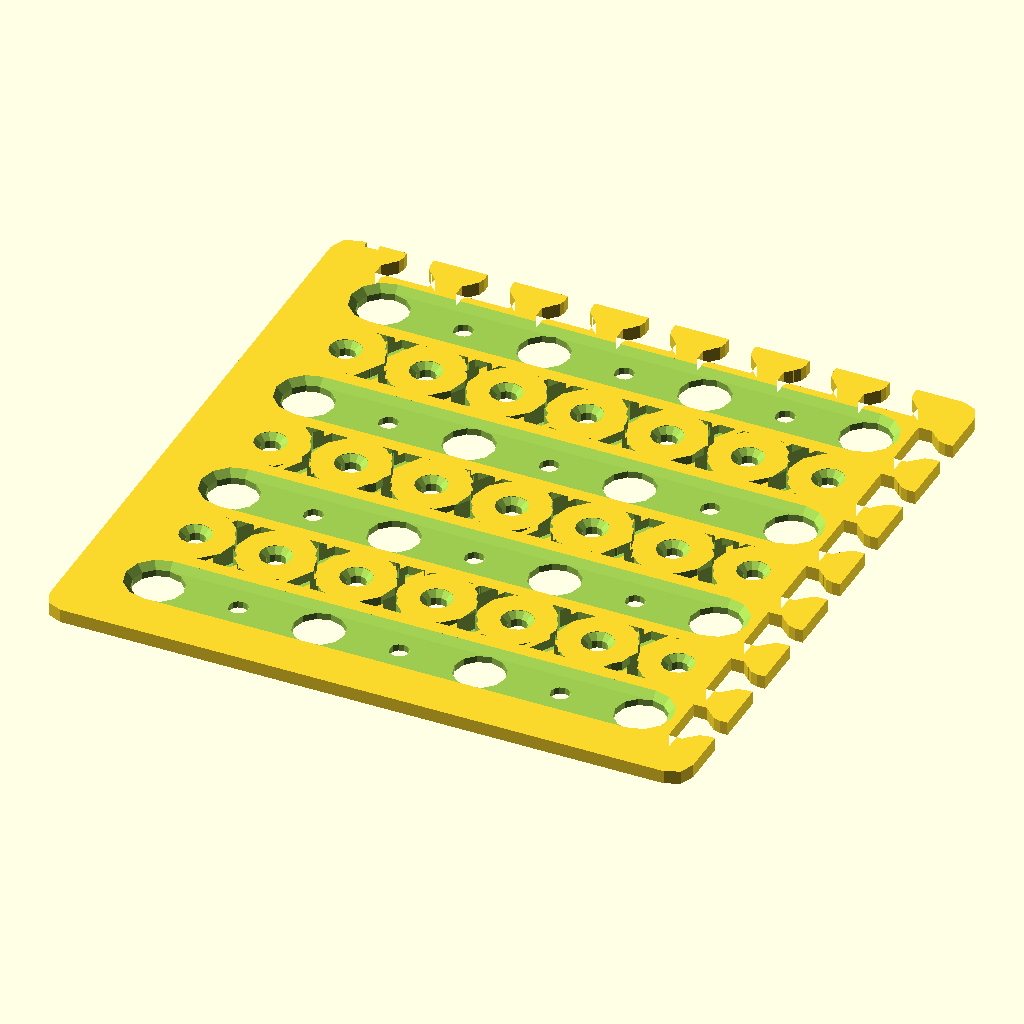
Cell 1: the model at its default parameters.
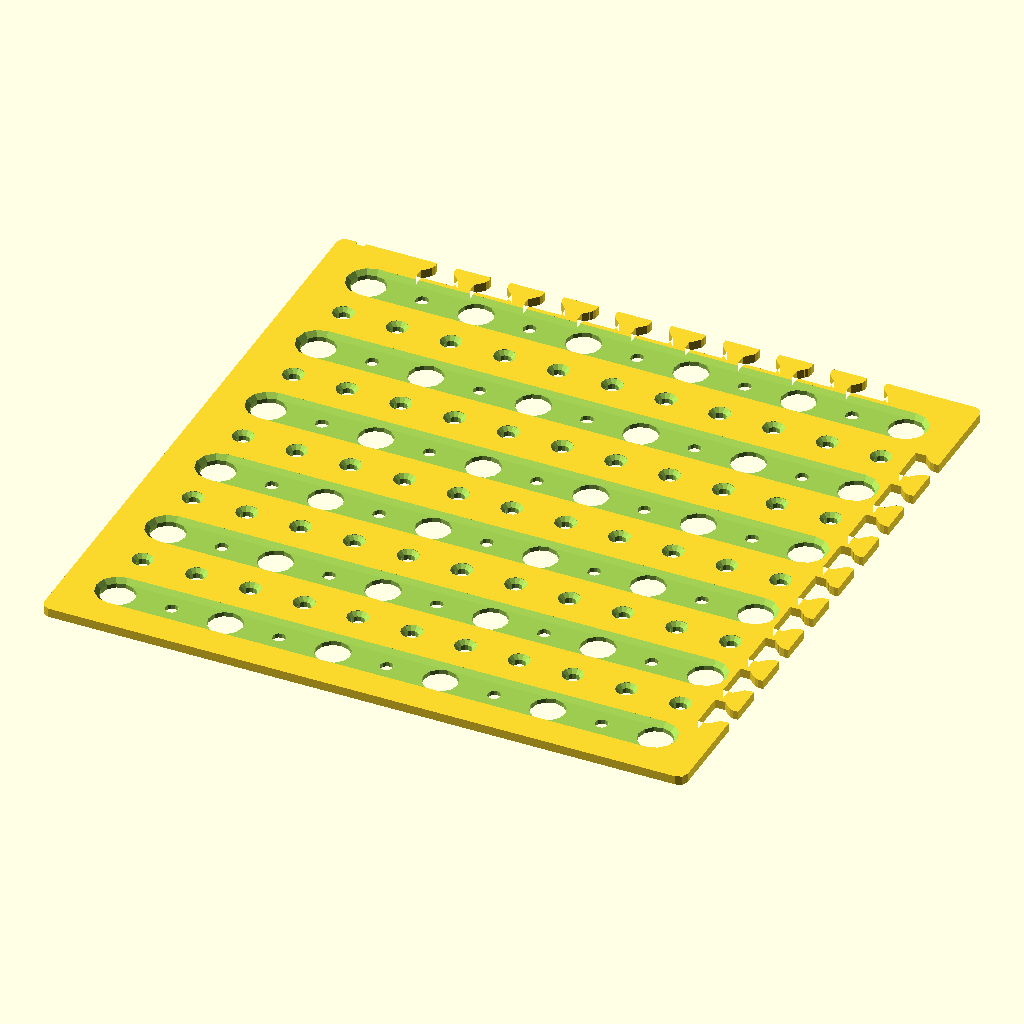
Cell 2 — preset "9-inch bowtie-edged".
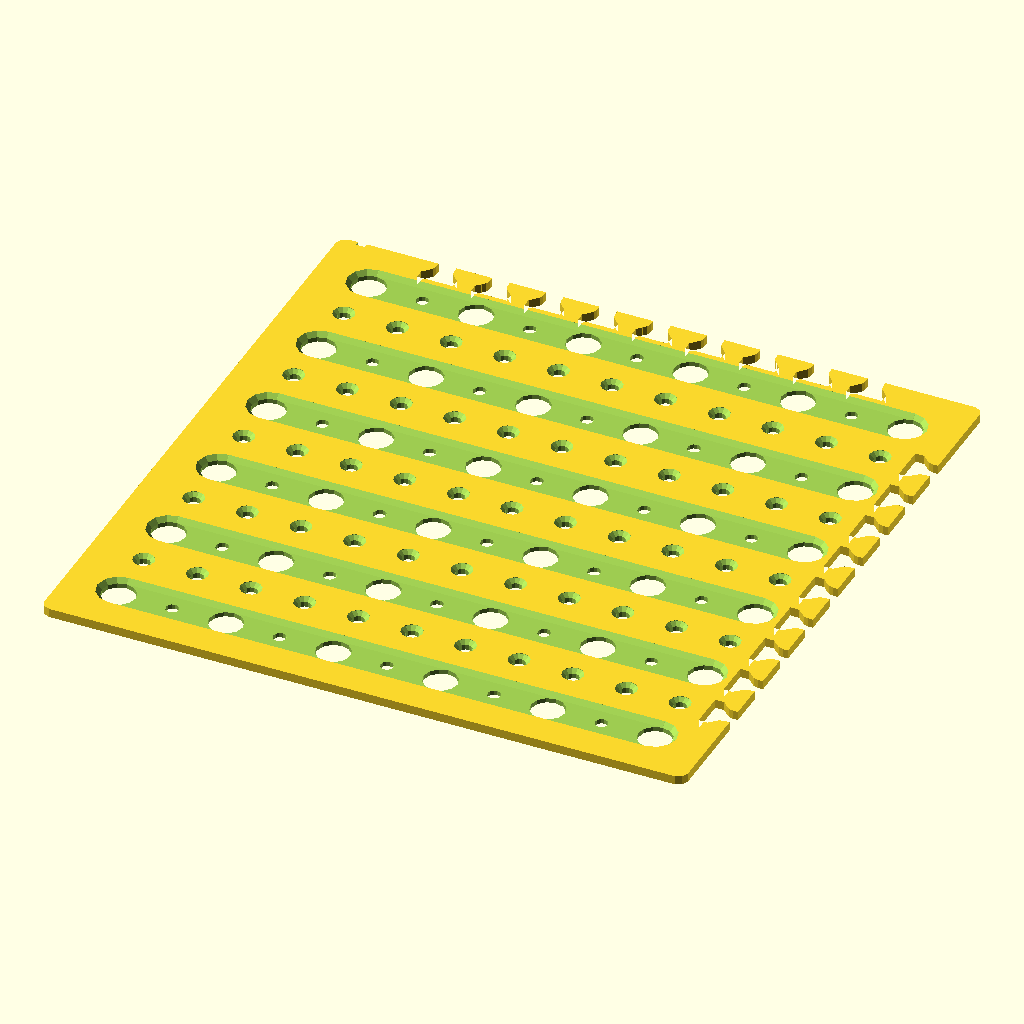
Cell 3 — preset "design default values".
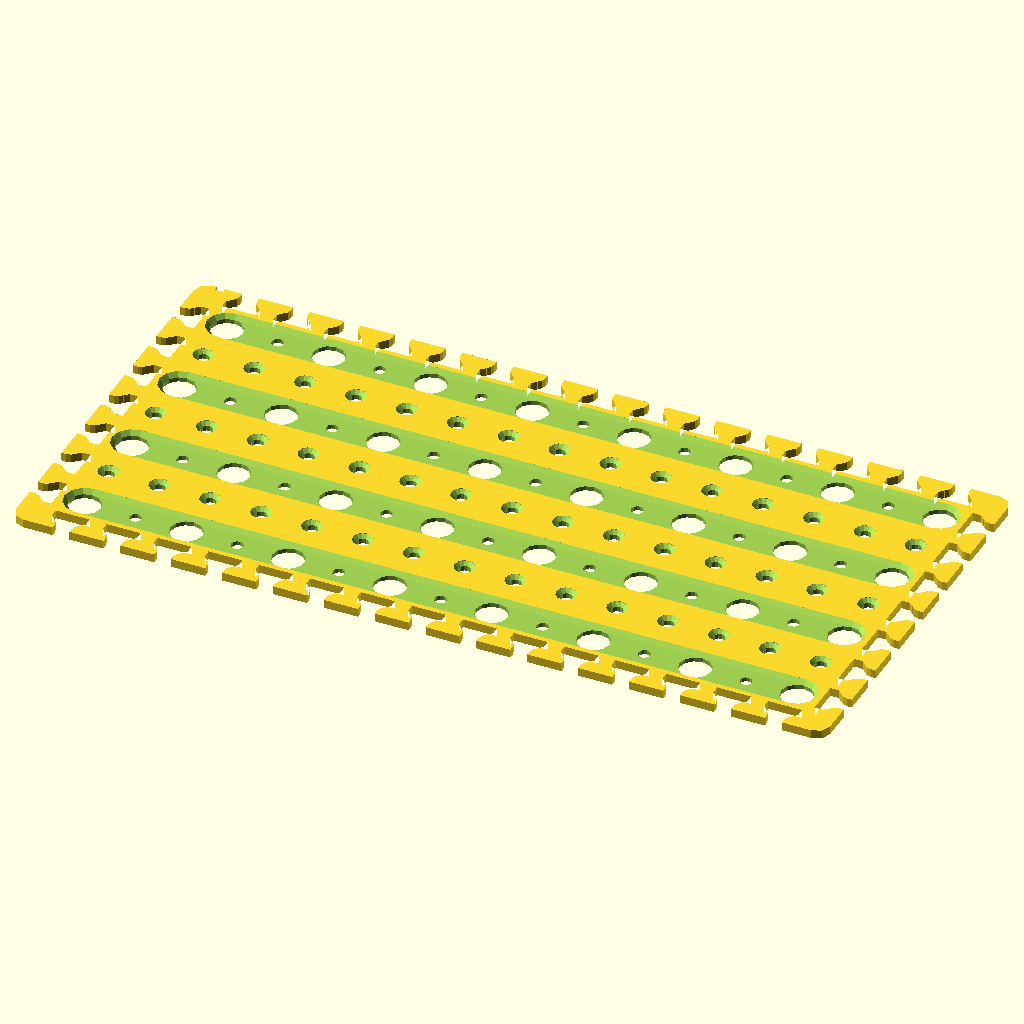
Cell 4: the "bt013" preset from the model's presets file.
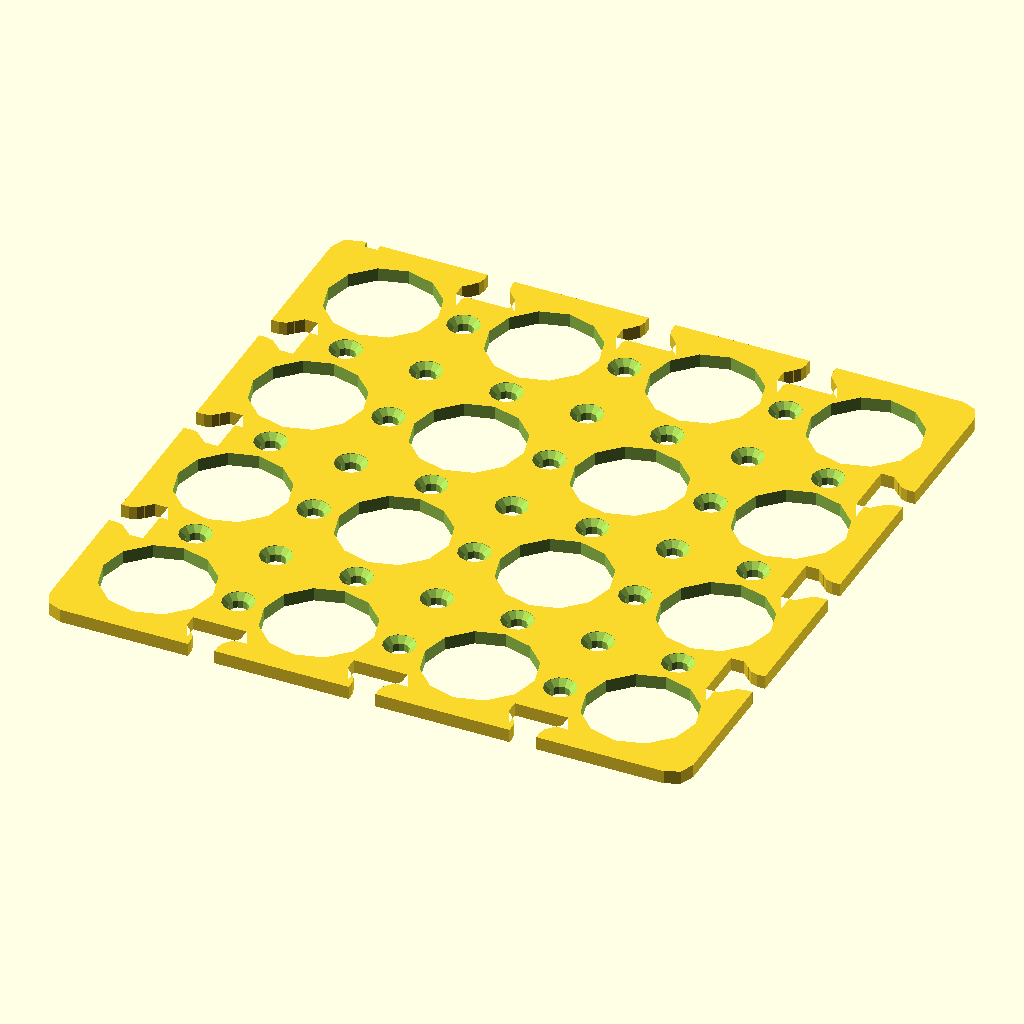
Cell 5 — preset "p1341".
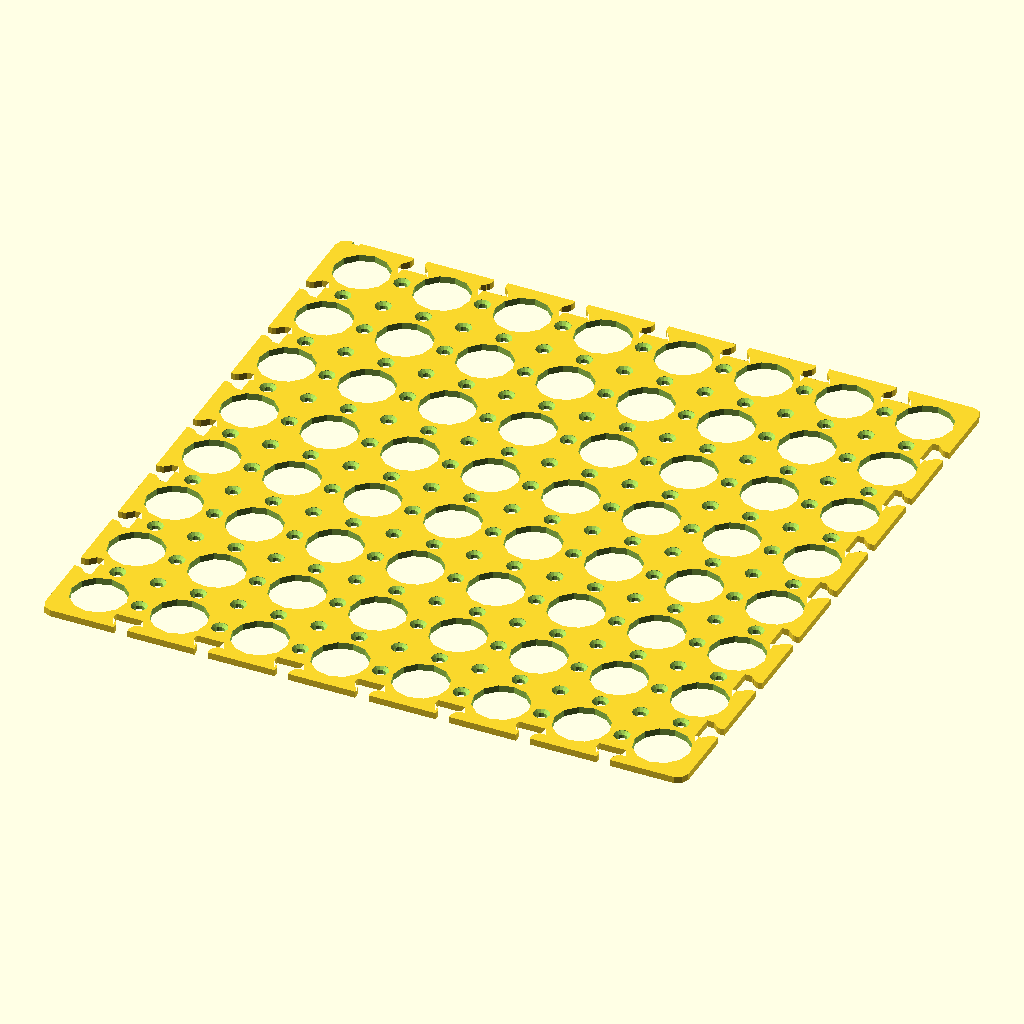
Cell 6: the "p1342" preset from the model's presets file.
The same orthographic view direction (rotation 55°, 0°, 25°; colour scheme Cornfield) for every cell, with the view re-fitted per cell, so scale and position can differ between cells.
Source of the model, 2023/routing-template/GridbeamPanelRouterTemplate.scad:
// GridbeamPanelRouterTemplate-v2.15
// (Formerly RouterGuideGridPanel)
//
// -- Change history --
// 
// v2.0:
// - Add between-grid of countersunk #6 holes
// - Add beveled guide slots to help the bushing find the holes
// v2.1:
// - Allow selection of different bowtie cutout shapes
// v2.2:
// - Fix the notch position to avoid z-fighting with top of panel
// - Additional pockets with rad diagonal pattern cut out to reduce filament use
// v2.3:
// - Rename, move from ProjectNotes2 to OpenSCADDesigns
// v2.4:
// - Replace infinitely customizable alternate holes hopefully better holelib ones,
//   and have 4x as many of them
// - Recommend not using margin but doing that part in Slic1ng.
// v2.5:
// - Rounded instead of beveled corners
// v2.6:
// - Allow bowties only along certain edges
// - $fn tweaks
// v2.7:
// - Add option for 'bowtie' cutouts along the edges
// v2.8:
// - Allow beveled_grooves_enabled=false
// v2.9:
// - More options for small hole style,
//   including 5mm straight hole with 12mm square counterbore
// - Make hole_diameter adjustable in 0.1mm increments
// v2.10:
// - Refactor hole placement so that either a bushing or small hole
//   is placed at each half grid position, and never both
// v2.11:
// - Option for 'round' bowties
// - Fix chopping-off of corners when bowtie_position_offset = 0.5
// v2.12:
// - Define small_hole_positions so that presets that use pockets work again
// v2.13:
// - Style of small holes in troff (hole3) can now be different
//   than that of small holes on ridges (hole2)
// v2.14
// - outer_corner_radius, outer_edge_offset
// v2.15:
// - Options to put router bushing holes every half chunk

// Length of bowties (mm); 3/4" = 19.05mm; for round bowties, this corresponds to diamond_r*3
bowtie_length    = 19.05;
// Thickness of panel (mm); 1/8" = 3.175mm
thickness = 3.175;

// Grid size (mm); 1.5" = 38.1
grid_unit_size = 38.1;
// Outer dimensions of panel, in grid units
panel_size_gc = [4, 4];

// Size of holes; 12.2 printed with my regular Slic3r settings on my Kobra Max was found to fit 7/16" router bushings
hole_diameter = 12; // 0.1
routing_row_frequency = 1; // [1,2]
routing_column_frequency = 1; // [1,2]

// Cut grooves to help guide the bushing into the holes; may be useful when hole_diameter is barely large enough for the bushing
beveled_grooves_enabled = true;

// How many units to skip at corners
bowtie_position_offset = 1.0; // 0.5
// How many bowtie units between cutouts
bowtie_spacing = 1.0; // 0.5
bowtie_edges = [true, true, false, false];

bowtie_cutout_shape = "semi-maximal"; // ["angular","quarter-bit-cutout","semi-maximal","round"]

// Style of in-between holes; THL-1001 is for #6 flatheads, THL-1002 is for 1/4" flatheads
hole2_type_name = "THL-1001"; // ["none", "THL-1001", "THL-1002", "THL-1010", "countersquare:5mm,12mm"]

// Style of in-between holes at bottom of troff; 'hole2' makes them the same as whatever thee ridge holes are
hole3_type_name = "hole2";

// Radius of corners adjacent to bowtie edges, applied before offset/margin; 6.35mm = 1/4", 4.7625mm = 3/16"; 3.125mm = 1/8"
corner_radius = 4.7625; // 0.001
// Radius of non-bowtie corners, applied before offset/margin; actual radius of outer corners = max(outer_rorner_radius, corner_radius
outer_corner_radius = 0; // 0.001

pocket_wall_thickness = 3.175;
// Thickness of floor under silly pockets; set to >= thickness to disable the silly pockets
pocket_floor_thickness = 1;

pocket_interior_wall_thickness = 1.5;
pocket_interior_wall_spacing = 5;
pocket_interior_angle = 60;

// Offset of non-bowtie edges; actual offset of outer edges = outer_edge_offset - margin
outer_edge_offset = 0; // 0.001
// Distance (mm) to offset outer edges inwards for wiggle room or to account for fat extrusion.  It may be better to leave this 0 and use your slicer's X/Y compensation parameter, instead.
margin    = 0.00;  // 0.01

preview_fn = 12;
render_fn = 48;

$fn = $preview ? preview_fn : render_fn;

module __end_parameter_list() { }

eff_bowtie_edges = [
	for(e=bowtie_edges)
	is_bool(e) ? e :
	e == "false" ? false :
	e == "true" ? true :
	e == 0 ? false :
	e == 1 ? true :
	assert(false, str("Invalid boolean representation: ", e))
];

hole2_surface_diameter = 12; // Eh
hole3_surface_diameter = hole2_surface_diameter; // Eh

use <../lib/BowtieLib-v0.scad>
use <../lib/TOGHoleLib2.scad>
use <../lib/TOGMod1.scad>
use <../lib/TOGMod1Constructors.scad>
use <../lib/RoundBowtie0.scad>
use <../lib/TOGPath1.scad>

function snoc(list, item) = [for(i=list) i, item];

// Panel

inch = 25.4;
panel_size = [panel_size_gc[0] * grid_unit_size, panel_size_gc[1] * grid_unit_size];

function gprt_hole(type_name, hole2) =
	type_name == "hole2" && !is_undef(hole2) ? hole2 :
	let( counterbore_inset = min(thickness-1, 3.175) )
	["render",
		type_name == "countersquare:5mm,12mm" ? ["union",
			togmod1_linear_extrude_z( [-thickness-1, 1], togmod1_make_circle(d=5) ),
			togmod1_linear_extrude_z( [-counterbore_inset, 2], togmod1_make_rounded_rect([12, 12], r=3.175) )
		] :
		tog_holelib2_hole(type_name, thickness*2, counterbore_inset=counterbore_inset)
	];

hole2 = gprt_hole(hole2_type_name);
hole3 = gprt_hole(hole3_type_name, hole2);

bushing_hole = hole_diameter <= 0 ? ["union"] :
	["render",
		togmod1_linear_extrude_z( [-thickness-1, 1], togmod1_make_circle(d=hole_diameter) )
	];
	

all_holes_abstract =
let( panel_size_chunks = [for(d=panel_size) round(d/grid_unit_size)] )
[
	for( hpm = fencepost_positions_ofe_2d(panel_size_chunks, [1/2, 1/2], 1/2) )
	let( xm_from_left  = hpm[0] - panel_size_chunks[0]/2 )
	let( ym_from_front = hpm[1] - panel_size_chunks[1]/2 )
	let( hole_type =
		(routing_row_frequency == 1 && ym_from_front % 1 == 0) ? "hole2" :
		(routing_column_frequency == 1 && xm_from_left  % 1 == 0) ? "hole3" :
		"bushing-hole"
	)
	["translate", snoc(hpm * grid_unit_size, thickness), hole_type]
];

holes = ["union",
	for( p = all_holes_abstract )
	each
	assert( p[0] == "translate" )
	let( hole =
		p[2] == "hole2" ? hole2 :
		p[2] == "hole3" ? hole3 :
		p[2] == "bushing-hole" ? bushing_hole :
		assert(false, str("Unrecognized hole role: '", p[2], "'"))
	)
   hole == ["union"] ? [] : [
		["translate", p[1], hole]
	]
];

function hole_positions_of_type(type_name, all_holes_abstract) = [
	for( p = all_holes_abstract )
	each
	assert( p[0] == "translate" )
	assert( p[0] == "translate" )
	p[2] == type_name ? [p[1]] : []
];

hole2_positions = hole_positions_of_type("hole2", all_holes_abstract);
hole3_positions = hole_positions_of_type("hole3", all_holes_abstract);

bowtie_2d_togmod =
	bowtie_cutout_shape == "round" ? ["render", roundbowtie0_make_bowtie_2d(bowtie_length/3, offset=margin, $fn=max(24,$fn))] : ["union"];

module bowtie_of_style_2(style, length, r_offset) {
	if( style == "round" ) {
		togmod1_domodule(bowtie_2d_togmod);
	} else {
		bowtie_of_style(style, length, r_offset);
	}
}


translate([0,0,0]) {
	difference() {
		linear_extrude(thickness) difference() {
			togmod1_domodule(
				let( eff_outer_offset = outer_edge_offset - margin )
				let( eff_inner_offset =                 0 - margin )
				let(
					x0 = -panel_size[0]/2 - (eff_bowtie_edges[3] ? eff_inner_offset : eff_outer_offset),
					x1 =  panel_size[0]/2 + (eff_bowtie_edges[1] ? eff_inner_offset : eff_outer_offset),
					y0 = -panel_size[1]/2 - (eff_bowtie_edges[2] ? eff_inner_offset : eff_outer_offset),
					y1 =  panel_size[1]/2 + (eff_bowtie_edges[0] ? eff_inner_offset : eff_outer_offset)
				)
				let( bowtie_corners = /* SE, NE, NW, SW -- different order than edges specified! */ [
					eff_bowtie_edges[1] || eff_bowtie_edges[2],
					eff_bowtie_edges[0] || eff_bowtie_edges[1],
					eff_bowtie_edges[0] || eff_bowtie_edges[3],
					eff_bowtie_edges[2] || eff_bowtie_edges[3]
				])
				// Since these are applied *after* inset
				let( inner_cops = [["round", max(0,     corner_radius                       + eff_inner_offset)]] )
				let( outer_cops = [["round", max(0, max(corner_radius, outer_corner_radius) + eff_outer_offset)]] )
				let( copses = [for(i=[0:1:3])
					bowtie_corners[i] ? inner_cops : outer_cops
				])
				togpath1_rath_to_polygon(["togpath1-rath",
					["togpath1-rathnode", [x1, y0], each copses[0]],
					["togpath1-rathnode", [x1, y1], each copses[1]],
					["togpath1-rathnode", [x0, y1], each copses[2]],
					["togpath1-rathnode", [x0, y0], each copses[3]],
				])
			);
			// rounded_square([panel_size[0]-margin*2, panel_size[1]-margin*2], corner_radius);
			
			for( pos=bowtie_positions(panel_size, [bowtie_length*bowtie_spacing, bowtie_length*bowtie_spacing], bowtie_position_offset*bowtie_length, edges=eff_bowtie_edges ) ) {
				translate([pos[0],pos[1]]) rotate([0,0,pos[2]]) bowtie_of_style_2(bowtie_cutout_shape, bowtie_length, margin);
			}
			if( bowtie_position_offset == 0.5 ) {
				echo("Chopping corners!");
				for( x=[-panel_size[0]/2, panel_size[0]/2] )
				for( y=[-panel_size[1]/2, panel_size[1]/2] )
				// Chop off corners
				translate([x,y]) square([bowtie_length, bowtie_length], center=true);
			}
		}
		
		togmod1_domodule(holes);
		if(beveled_grooves_enabled) for( y=fencepost_positions_ofe(panel_size[1], grid_unit_size / routing_row_frequency, grid_unit_size/2) ) {
			translate([0,y,thickness]) rotate([0,0,90]) rotate([90,0,0]) linear_extrude(grid_unit_size*(panel_size_gc[0]-1), center=true) {
				polygon([
					[+hole_diameter/2 + thickness/2,  thickness/2],
					[+hole_diameter/2 + thickness/2,  0          ],
					[+hole_diameter/2 + 0          , -thickness/2],
					[-hole_diameter/2 - 0          , -thickness/2],
					[-hole_diameter/2 - thickness/2,  0          ],
					[-hole_diameter/2 - thickness/2,  thickness/2],
				]);
			}
			for(xm=[-1,1]) translate([xm*grid_unit_size*(panel_size_gc[0]-1)/2, y, thickness]) {
				cylinder(h=thickness, d1=hole_diameter, d2=hole_diameter+thickness*2, center=true);
			}
		}
		// Additional pockets just to use less material
		if( pocket_floor_thickness < thickness ) translate([0,0,thickness]) linear_extrude((thickness-pocket_floor_thickness)*2, center=true) difference() {
			for( y=fencepost_positions_ofe(panel_size[1], grid_unit_size, grid_unit_size) ) {
				translate([0, y, 0]) {
					beveled_square([
						panel_size[0] - bowtie_length - pocket_wall_thickness*2,
						grid_unit_size - hole_diameter - thickness - pocket_wall_thickness*2
					], corner_radius);
					
				}
			}
			for( pos=hole2_positions ) {
				translate([pos[0], pos[1]]) circle(d=hole2_surface_diameter+pocket_wall_thickness*2);
			}
			for( pos=hole3_positions ) {
				translate([pos[0], pos[1]]) circle(d=hole3_surface_diameter+pocket_wall_thickness*2);
			}
			rotate([0,0,pocket_interior_angle]) {
				for( i=[-panel_size[0]-panel_size[1] : pocket_interior_wall_spacing : panel_size[0]+panel_size[1]] ) {
					translate([0, i]) square([panel_size[0]+panel_size[1], pocket_interior_wall_thickness], center=true);
				}
			}
		}
		// Notch to mark left end of top edge
		translate([-panel_size[0]/2 + 5/16*inch, panel_size[1]/2, thickness/2]) cube([1/8*inch, 1/8*inch, thickness*2], center=true);
	}
}
Parameter table extracted from the source (name, type, default, range or options):
bowtie_length: number, default 19.05
thickness: number, default 3.175
grid_unit_size: number, default 38.1
panel_size_gc: vector, default [4, 4]
hole_diameter: number, default 12
routing_row_frequency: number, default 1, options 1, 2
routing_column_frequency: number, default 1, options 1, 2
beveled_grooves_enabled: bool, default true
bowtie_position_offset: number, default 1
bowtie_spacing: number, default 1
bowtie_cutout_shape: string, default "semi-maximal", options "angular", "quarter-bit-cutout", "semi-maximal", "round"
hole2_type_name: string, default "THL-1001"
hole3_type_name: string, default "hole2"
corner_radius: number, default 4.7625
outer_corner_radius: number, default 0
pocket_wall_thickness: number, default 3.175
pocket_floor_thickness: number, default 1
pocket_interior_wall_thickness: number, default 1.5
pocket_interior_wall_spacing: number, default 5
pocket_interior_angle: number, default 60
outer_edge_offset: number, default 0
margin: number, default 0
preview_fn: number, default 12
render_fn: number, default 48
